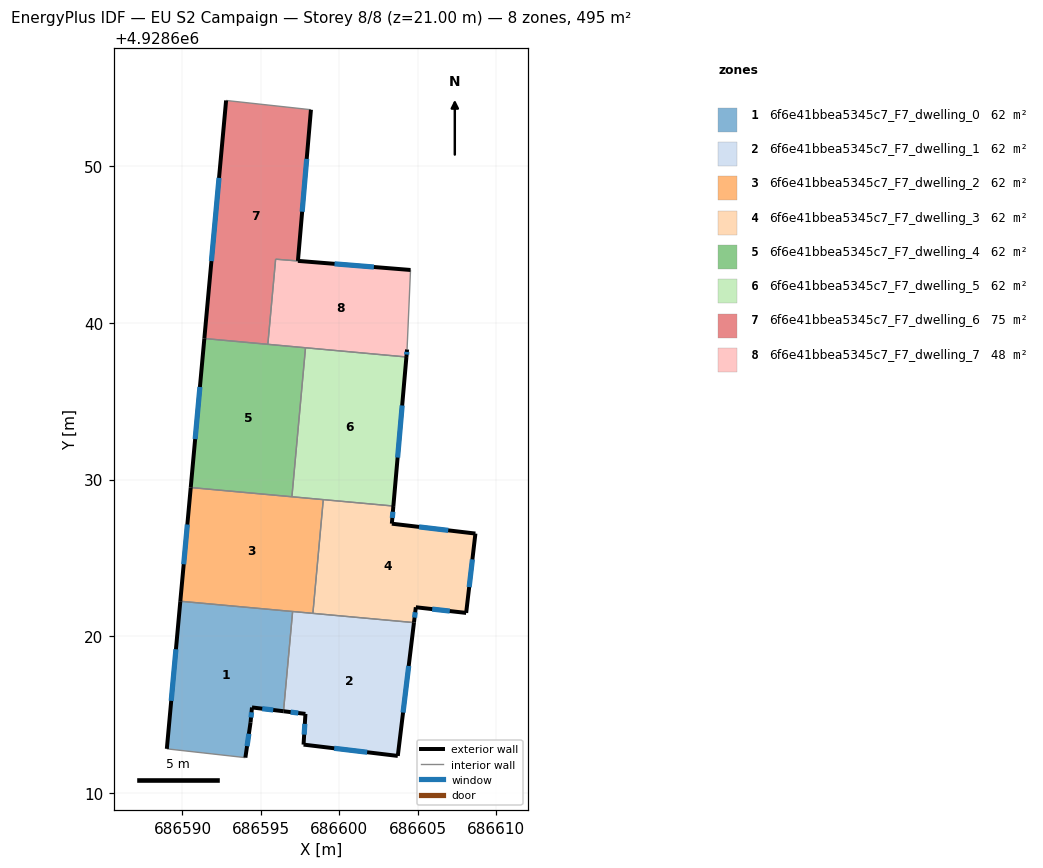
=== STOREY PLAN SPEC (per zone: floor XY polygon, exterior-wall plan segments, windows/doors) ===
zone 1: 6f6e41bbea5345c7_F7_dwelling_0  (61.8 m²)
  floor: (686597.02, 4928621.58) (686596.44, 4928615.22) (686594.43, 4928615.47) (686594.34, 4928614.52) (686594.01, 4928612.27) (686589.00, 4928612.83) (686589.86, 4928622.24)
  exterior wall: (686589.86, 4928622.24) – (686589.00, 4928612.83)  [9.5 m]
    window: (686589.58, 4928619.18) – (686589.28, 4928615.89)  [3.5 m²]
  exterior wall: (686594.43, 4928615.47) – (686596.44, 4928615.22)  [2.0 m]
    window: (686595.09, 4928615.39) – (686595.79, 4928615.30)  [0.7 m²]
  exterior wall: (686594.34, 4928614.52) – (686594.43, 4928615.47)  [1.0 m]
    window: (686594.37, 4928614.83) – (686594.40, 4928615.16)  [0.3 m²]
  exterior wall: (686594.01, 4928612.27) – (686594.34, 4928614.52)  [2.3 m]
    window: (686594.12, 4928613.00) – (686594.23, 4928613.79)  [0.8 m²]
  interior walls: 3
zone 2: 6f6e41bbea5345c7_F7_dwelling_1  (61.8 m²)
  floor: (686604.76, 4928620.88) (686603.73, 4928612.38) (686597.72, 4928613.10) (686597.84, 4928615.06) (686596.44, 4928615.22) (686597.02, 4928621.58)
  exterior wall: (686603.73, 4928612.38) – (686604.76, 4928620.88)  [8.6 m]
    window: (686604.07, 4928615.14) – (686604.43, 4928618.11)  [3.1 m²]
  exterior wall: (686597.72, 4928613.10) – (686603.73, 4928612.38)  [6.1 m]
    window: (686599.68, 4928612.86) – (686601.78, 4928612.61)  [2.2 m²]
  exterior wall: (686597.84, 4928615.06) – (686597.72, 4928613.10)  [2.0 m]
    window: (686597.80, 4928614.42) – (686597.76, 4928613.73)  [0.7 m²]
  exterior wall: (686596.44, 4928615.22) – (686597.84, 4928615.06)  [1.4 m]
    window: (686596.90, 4928615.17) – (686597.39, 4928615.11)  [0.5 m²]
  interior walls: 3
zone 3: 6f6e41bbea5345c7_F7_dwelling_2  (61.8 m²)
  floor: (686598.98, 4928628.72) (686598.32, 4928621.47) (686589.86, 4928622.24) (686590.53, 4928629.49)
  exterior wall: (686590.53, 4928629.49) – (686589.86, 4928622.24)  [7.3 m]
    window: (686590.31, 4928627.13) – (686590.08, 4928624.60)  [2.7 m²]
  interior walls: 5
zone 4: 6f6e41bbea5345c7_F7_dwelling_3  (61.8 m²)
  floor: (686608.68, 4928626.56) (686608.09, 4928621.50) (686604.88, 4928621.86) (686604.76, 4928620.88) (686598.32, 4928621.47) (686598.98, 4928628.72) (686603.45, 4928628.31) (686603.35, 4928627.19)
  exterior wall: (686604.76, 4928620.88) – (686604.88, 4928621.86)  [1.0 m]
    window: (686604.80, 4928621.20) – (686604.84, 4928621.54)  [0.4 m²]
  exterior wall: (686603.35, 4928627.19) – (686603.45, 4928628.31)  [1.1 m]
    window: (686603.38, 4928627.55) – (686603.42, 4928627.95)  [0.4 m²]
  exterior wall: (686608.68, 4928626.56) – (686603.35, 4928627.19)  [5.4 m]
    window: (686606.95, 4928626.76) – (686605.08, 4928626.98)  [2.0 m²]
  exterior wall: (686608.09, 4928621.50) – (686608.68, 4928626.56)  [5.1 m]
    window: (686608.28, 4928623.14) – (686608.49, 4928624.91)  [1.9 m²]
  exterior wall: (686604.88, 4928621.86) – (686608.09, 4928621.50)  [3.2 m]
    window: (686605.92, 4928621.74) – (686607.05, 4928621.61)  [1.2 m²]
  interior walls: 3
zone 5: 6f6e41bbea5345c7_F7_dwelling_4  (61.8 m²)
  floor: (686597.85, 4928638.41) (686596.98, 4928628.90) (686590.53, 4928629.49) (686591.39, 4928639.00)
  exterior wall: (686591.39, 4928639.00) – (686590.53, 4928629.49)  [9.5 m]
    window: (686591.11, 4928635.90) – (686590.81, 4928632.58)  [3.5 m²]
  interior walls: 4
zone 6: 6f6e41bbea5345c7_F7_dwelling_5  (61.8 m²)
  floor: (686604.28, 4928637.82) (686603.45, 4928628.31) (686596.98, 4928628.90) (686597.85, 4928638.41)
  exterior wall: (686603.45, 4928628.31) – (686604.28, 4928637.82)  [9.5 m]
    window: (686603.72, 4928631.40) – (686604.01, 4928634.73)  [3.5 m²]
  interior walls: 4
zone 7: 6f6e41bbea5345c7_F7_dwelling_6  (75.4 m²)
  floor: (686598.19, 4928653.59) (686597.36, 4928643.95) (686604.54, 4928643.37) (686595.94, 4928644.05) (686595.44, 4928638.62) (686591.39, 4928639.00) (686592.78, 4928654.18)
  exterior wall: (686592.78, 4928654.18) – (686591.39, 4928639.00)  [15.2 m]
    window: (686592.33, 4928649.24) – (686591.85, 4928643.93)  [5.6 m²]
  exterior wall: (686597.36, 4928643.95) – (686598.19, 4928653.59)  [9.7 m]
    window: (686597.63, 4928647.08) – (686597.92, 4928650.45)  [3.5 m²]
  exterior wall: (686604.54, 4928643.37) – (686597.36, 4928643.95)  [7.2 m]
    window: (686602.21, 4928643.55) – (686599.70, 4928643.76)  [2.6 m²]
  interior walls: 4
zone 8: 6f6e41bbea5345c7_F7_dwelling_7  (48.2 m²)
  floor: (686604.54, 4928643.36) (686604.32, 4928638.30) (686604.28, 4928637.82) (686595.44, 4928638.62) (686595.94, 4928644.05)
  exterior wall: (686604.28, 4928637.82) – (686604.32, 4928638.30)  [0.5 m]
    window: (686604.29, 4928637.97) – (686604.31, 4928638.14)  [0.2 m²]
  interior walls: 5

=== DERIVED (storey summary) ===
Building: EU S2 Campaign
Storey: 8 of 8  (floor level z = 21.00 m)
Storey gross floor area: 494.6 m²
Zones on this storey: 8
  - 6f6e41bbea5345c7_F7_dwelling_0: floor 61.8 m²; exterior wall 14.7 m (44.1 m²); 4 window(s) 5.4 m²; WWR 12.2%
  - 6f6e41bbea5345c7_F7_dwelling_1: floor 61.8 m²; exterior wall 18.0 m (54.0 m²); 4 window(s) 6.6 m²; WWR 12.2%
  - 6f6e41bbea5345c7_F7_dwelling_2: floor 61.8 m²; exterior wall 7.3 m (21.8 m²); 1 window(s) 2.7 m²; WWR 12.2%
  - 6f6e41bbea5345c7_F7_dwelling_3: floor 61.8 m²; exterior wall 15.8 m (47.4 m²); 5 window(s) 5.8 m²; WWR 12.2%
  - 6f6e41bbea5345c7_F7_dwelling_4: floor 61.8 m²; exterior wall 9.5 m (28.6 m²); 1 window(s) 3.5 m²; WWR 12.2%
  - 6f6e41bbea5345c7_F7_dwelling_5: floor 61.8 m²; exterior wall 9.5 m (28.6 m²); 1 window(s) 3.5 m²; WWR 12.2%
  - 6f6e41bbea5345c7_F7_dwelling_6: floor 75.4 m²; exterior wall 32.1 m (96.4 m²); 3 window(s) 11.8 m²; WWR 12.2%
  - 6f6e41bbea5345c7_F7_dwelling_7: floor 48.2 m²; exterior wall 0.5 m (1.4 m²); 1 window(s) 0.2 m²; WWR 12.2%
Zone adjacency (shared interzone walls):
  - 6f6e41bbea5345c7_F7_dwelling_0 ↔ 6f6e41bbea5345c7_F7_dwelling_1
  - 6f6e41bbea5345c7_F7_dwelling_0 ↔ 6f6e41bbea5345c7_F7_dwelling_2
  - 6f6e41bbea5345c7_F7_dwelling_1 ↔ 6f6e41bbea5345c7_F7_dwelling_2
  - 6f6e41bbea5345c7_F7_dwelling_1 ↔ 6f6e41bbea5345c7_F7_dwelling_3
  - 6f6e41bbea5345c7_F7_dwelling_2 ↔ 6f6e41bbea5345c7_F7_dwelling_3
  - 6f6e41bbea5345c7_F7_dwelling_2 ↔ 6f6e41bbea5345c7_F7_dwelling_4
  - 6f6e41bbea5345c7_F7_dwelling_2 ↔ 6f6e41bbea5345c7_F7_dwelling_5
  - 6f6e41bbea5345c7_F7_dwelling_3 ↔ 6f6e41bbea5345c7_F7_dwelling_5
  - 6f6e41bbea5345c7_F7_dwelling_4 ↔ 6f6e41bbea5345c7_F7_dwelling_5
  - 6f6e41bbea5345c7_F7_dwelling_4 ↔ 6f6e41bbea5345c7_F7_dwelling_6
  - 6f6e41bbea5345c7_F7_dwelling_4 ↔ 6f6e41bbea5345c7_F7_dwelling_7
  - 6f6e41bbea5345c7_F7_dwelling_5 ↔ 6f6e41bbea5345c7_F7_dwelling_7
  - 6f6e41bbea5345c7_F7_dwelling_6 ↔ 6f6e41bbea5345c7_F7_dwelling_7